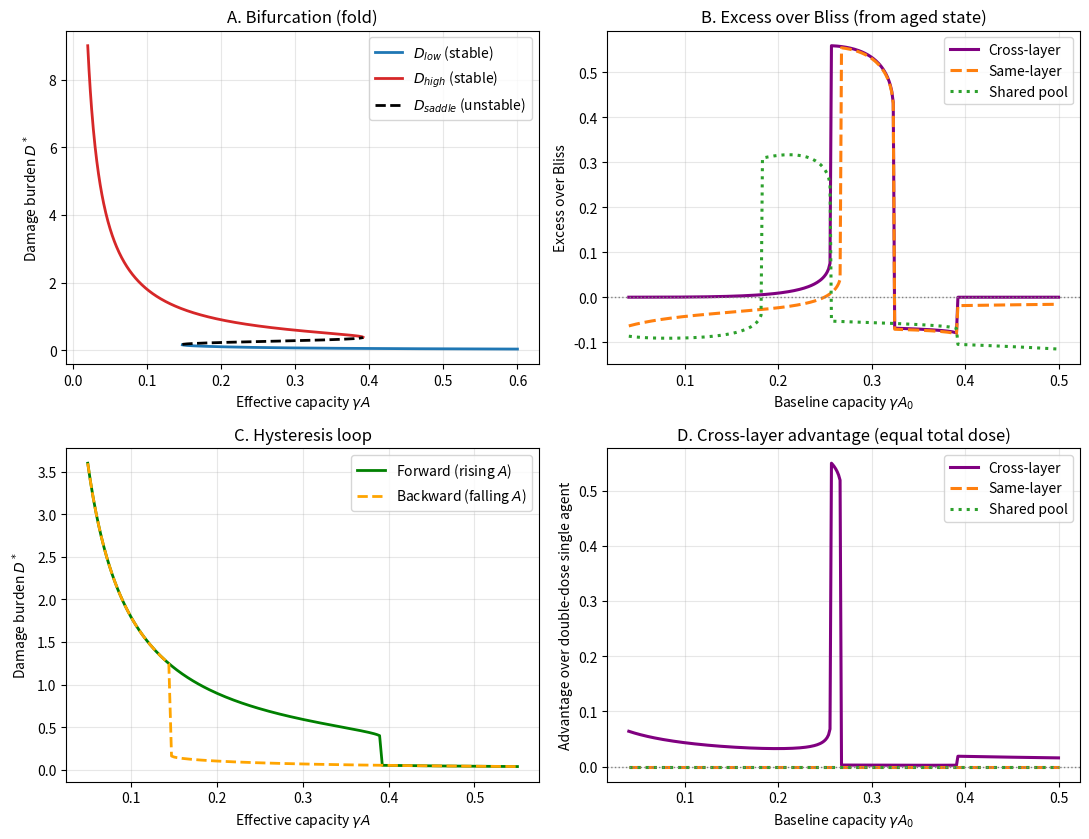

This figure's Python source:
"""
Figure 1 (extended) -- scalar positive-feedback aging model. ILLUSTRATIVE: parameters
chosen to show a fold is POSSIBLE, not fitted to data.

    dD/dt = u*(1 + h*D^n/(K^n + D^n)) - gamma*A*D ,   A = a1*a2

Arms (each intervention adds delta = 0.12 to capacity, baseline a1 = a2 = sqrt(A0)):
  cross-layer : agent X raises a1, agent Y raises a2 (independent primitives).
  same-layer  : X and Y both raise a1 (one capacity term).
  shared-pool : X and Y both add supply s to ONE saturable pool N; both primitives
                read it, a_i = N/(N+kappa). Each dose is calibrated so that, at baseline,
                it raises a_i by delta.
Two statistics, both computed by relaxing from the AGED (high-D) steady state:
  Bliss excess = E_pair - (E1 + E1 - E1*E1)
  Advantage    = E_pair - max(E_single_at_double_dose, E_single_at_single_dose)
"""
import numpy as np
import matplotlib.pyplot as plt
from scipy.integrate import solve_ivp

u, h, K, n, gamma = 0.02, 8.0, 0.3, 6, 1.0
delta, kappa = 0.12, 1.0
HIGH_START, T_SETTLE = 2.0, 8000.0

def rhs(t, y, A):
    D = max(y[0], 0.0)
    return [u*(1 + h*D**n/(K**n + D**n)) - gamma*A*D]

def settle(D0, A, T=T_SETTLE):
    return solve_ivp(rhs, [0, T], [D0], args=(A,), method="LSODA",
                     rtol=1e-9, atol=1e-12).y[0, -1]

def steady_states(A):
    c = np.zeros(n + 2)
    c[0], c[1], c[n], c[n+1] = gamma*A, -u*(1+h), gamma*A*K**n, -u*K**n
    r = np.roots(c); r = np.real(r[np.abs(np.imag(r)) < 1e-9])
    return np.sort(r[r > 0])

# ---- capacities for each arm: (single dose, pair, double-dose single) -> A values
def arm_capacities(a, arm):
    if arm == "cross":
        return (a+delta)*a, (a+delta)**2, (a+2*delta)*a
    if arm == "same":
        return (a+delta)*a, (a+2*delta)*a, (a+2*delta)*a
    if arm == "shared":
        N0 = kappa*a/(1-a)
        s = kappa*((a+delta)/(1-a-delta) - a/(1-a))
        g = lambda N: N/(N+kappa)
        return g(N0+s)**2, g(N0+2*s)**2, g(N0+2*s)**2

def stats(A0, arm):
    a = np.sqrt(A0)
    Db = settle(HIGH_START, A0)
    if Db <= 1e-9:
        return 0.0, 0.0
    A1, Ap, A2 = arm_capacities(a, arm)
    E = lambda A: 1 - settle(Db, A)/Db
    E1, Ep, E2 = E(A1), E(Ap), E(A2)
    return Ep - (2*E1 - E1*E1), Ep - max(E2, E1)

A0s = np.linspace(0.04, 0.50, 300)
res = {arm: np.array([stats(A0, arm) for A0 in A0s]) for arm in ("cross", "same", "shared")}

# Panel A (fold) and Panel C (hysteresis)
A_vals = np.linspace(0.02, 0.60, 1000)
low, mid, high = [], [], []
for A in A_vals:
    r = steady_states(A)
    if len(r) >= 3:
        low.append((A, r[0])); mid.append((A, r[1])); high.append((A, r[-1]))
    elif len(r) == 1:
        (low if r[0] < K else high).append((A, r[0]))
A_sw = np.linspace(0.05, 0.55, 160)
Dn = settle(HIGH_START, A_sw[0]); fwd = []
for A in A_sw: Dn = settle(Dn, A); fwd.append(Dn)
Dn = fwd[-1]; bwd = []
for A in A_sw[::-1]: Dn = settle(Dn, A); bwd.append(Dn)
bwd = bwd[::-1]

fig, ax = plt.subplots(2, 2, figsize=(11, 8.5))
ax = ax.ravel()
for data, c, s, lab in [(low, "tab:blue", "-", r"$D_{low}$ (stable)"),
                        (high, "tab:red", "-", r"$D_{high}$ (stable)"),
                        (mid, "k", "--", r"$D_{saddle}$ (unstable)")]:
    if data:
        arr = np.array(data); ax[0].plot(arr[:, 0], arr[:, 1], color=c, ls=s, lw=2, label=lab)
ax[0].set(xlabel=r"Effective capacity $\gamma A$", ylabel=r"Damage burden $D^*$", title="A. Bifurcation (fold)")
ax[0].legend(); ax[0].grid(alpha=.3)

sty = {"cross": ("purple", "-", "Cross-layer"), "same": ("tab:orange", "--", "Same-layer"),
       "shared": ("tab:green", ":", "Shared pool")}
for arm, (c, ls, lab) in sty.items():
    ax[1].plot(A0s, res[arm][:, 0], color=c, ls=ls, lw=2.2, label=lab)
ax[1].axhline(0, color="gray", ls=":", lw=1)
ax[1].set(xlabel=r"Baseline capacity $\gamma A_0$", ylabel="Excess over Bliss",
          title="B. Excess over Bliss (from aged state)")
ax[1].legend(); ax[1].grid(alpha=.3)

ax[2].plot(A_sw, fwd, "g-", lw=2, label=r"Forward (rising $A$)")
ax[2].plot(A_sw, bwd, color="orange", ls="--", lw=2, label=r"Backward (falling $A$)")
ax[2].set(xlabel=r"Effective capacity $\gamma A$", ylabel=r"Damage burden $D^*$", title="C. Hysteresis loop")
ax[2].legend(); ax[2].grid(alpha=.3)

for arm, (c, ls, lab) in sty.items():
    ax[3].plot(A0s, res[arm][:, 1], color=c, ls=ls, lw=2.2, label=lab)
ax[3].axhline(0, color="gray", ls=":", lw=1)
ax[3].set(xlabel=r"Baseline capacity $\gamma A_0$", ylabel="Advantage over double-dose single agent",
          title="D. Cross-layer advantage (equal total dose)")
ax[3].legend(); ax[3].grid(alpha=.3)
plt.tight_layout()
plt.savefig("Figure1_extended.png", dpi=300, bbox_inches="tight")
plt.savefig("Figure1_extended.pdf", bbox_inches="tight")

band = [A for A in A_vals if len(steady_states(A)) >= 3]
print(f"Bistable band: [{min(band):.3f}, {max(band):.3f}]")
for arm in res:
    ex, adv = res[arm][:, 0], res[arm][:, 1]
    pos = A0s[ex > 0.05]; neg = A0s[ex < -0.01]
    ap = A0s[adv > 0.05]
    print(f"{arm:7s} Bliss>0.05: {(round(pos.min(),3), round(pos.max(),3)) if len(pos) else None} "
          f"peak {ex.max():+.3f} | Bliss<-0.01: {(round(neg.min(),3), round(neg.max(),3)) if len(neg) else None} "
          f"min {ex.min():+.3f} | Adv>0.05: {(round(ap.min(),3), round(ap.max(),3)) if len(ap) else None} "
          f"peak {adv.max():+.3f}; max|adv| {np.abs(adv).max():.3f}")
